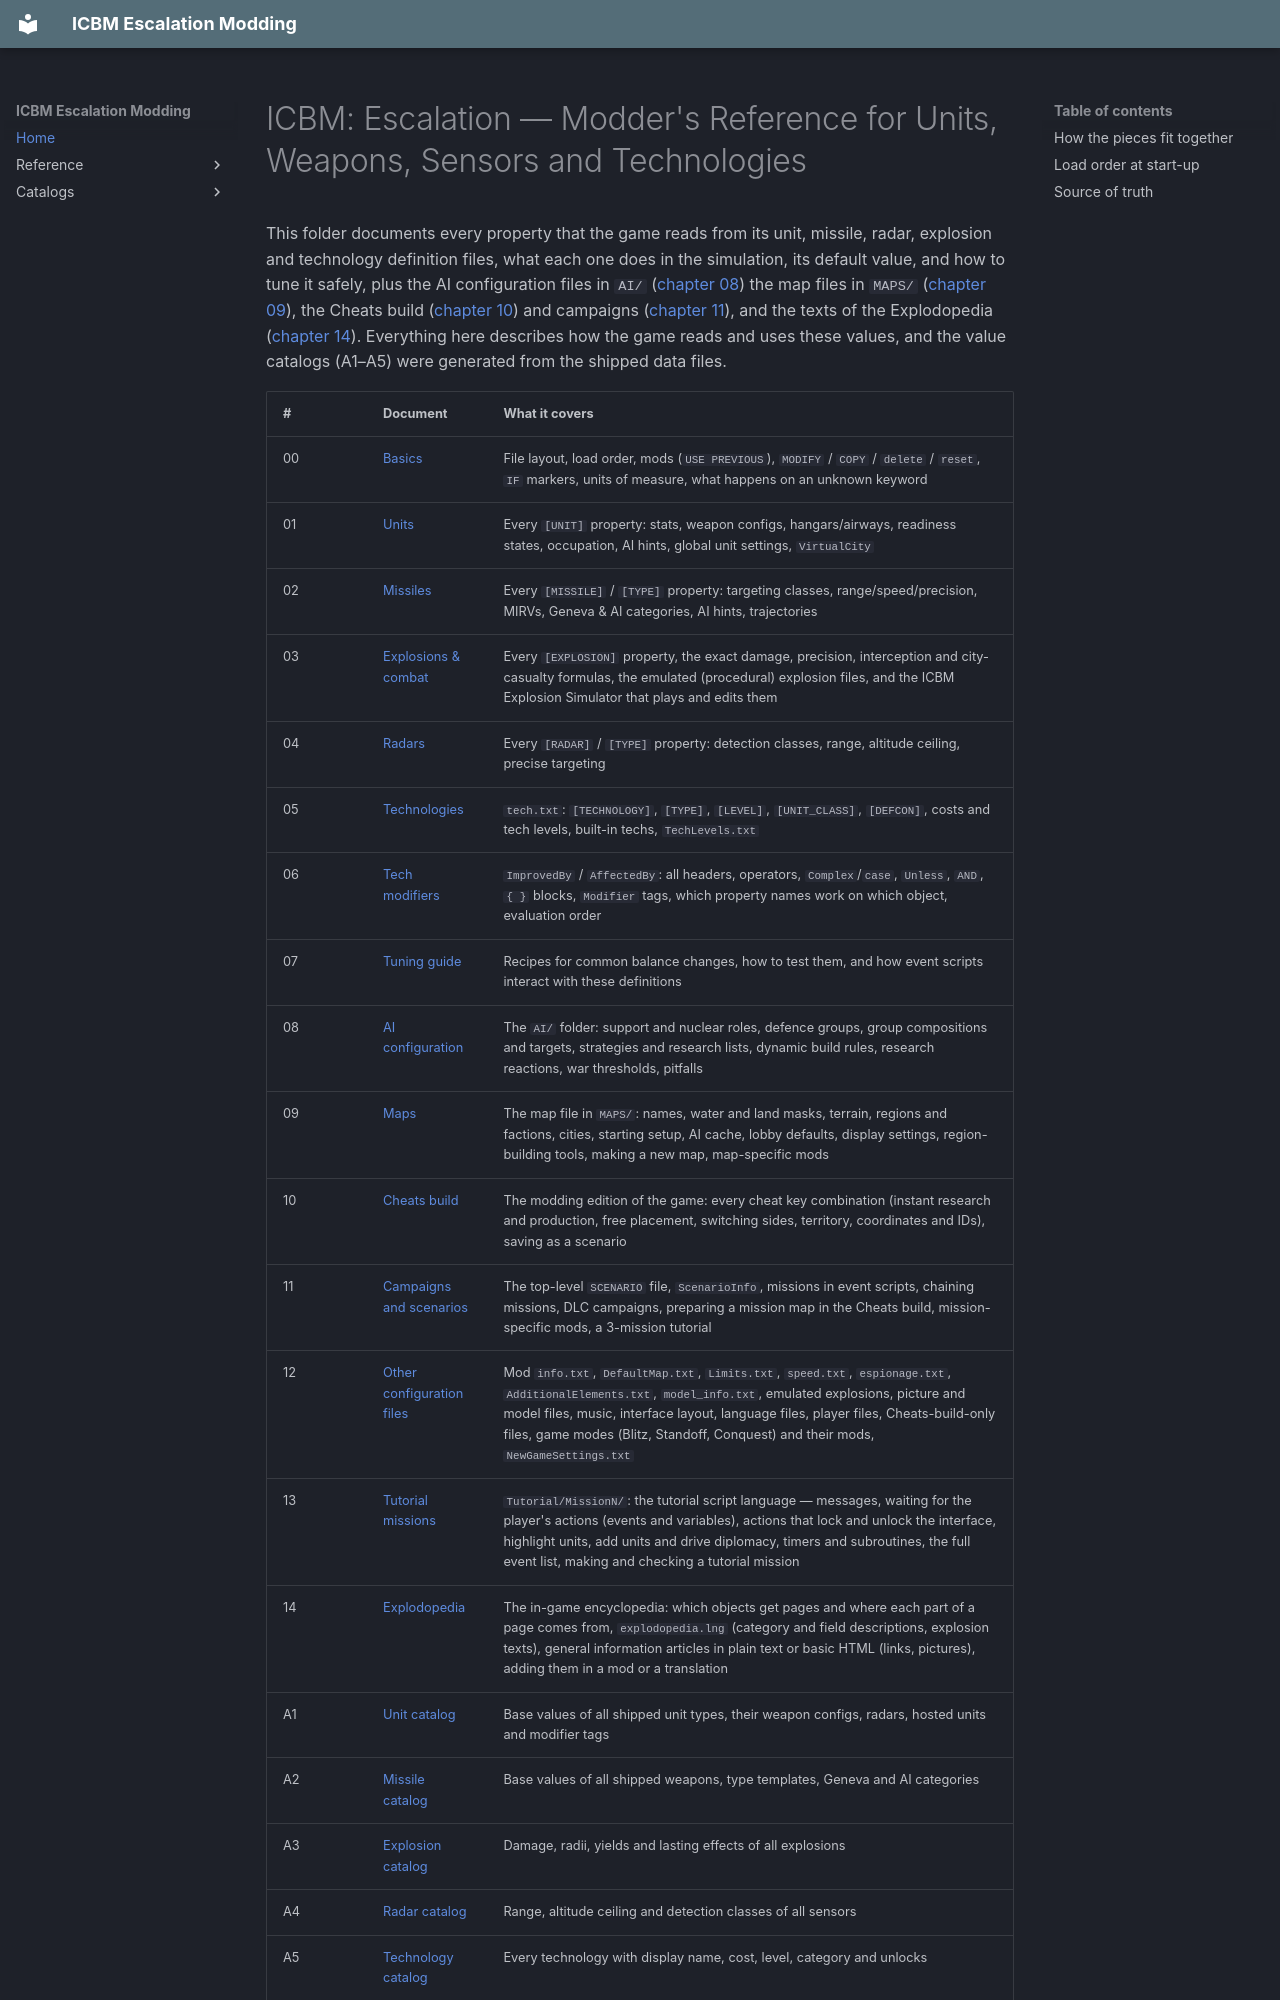

repository: ufnv/icbm-mod · page: index.html · generator: mkdocs

# ICBM: Escalation — Modder's Reference for Units, Weapons, Sensors and Technologies

This folder documents every property that the game reads from its unit, missile, radar, explosion and
technology definition files, what each one does in the simulation, its default value, and how to tune it
safely, plus the AI configuration files in `AI/` ([chapter 08](08-AI.md)) the map files in `MAPS/` ([chapter 09](09-Maps.md)), the Cheats build ([chapter 10](10-Cheats-Build.md)) and campaigns ([chapter 11](11-Campaigns-and-Scenarios.md)), and the texts of the Explodopedia ([chapter 14](14-Explodopedia.md)). Everything here describes how the game reads and uses these values, and the value
catalogs (A1–A5) were generated from the shipped data files.
